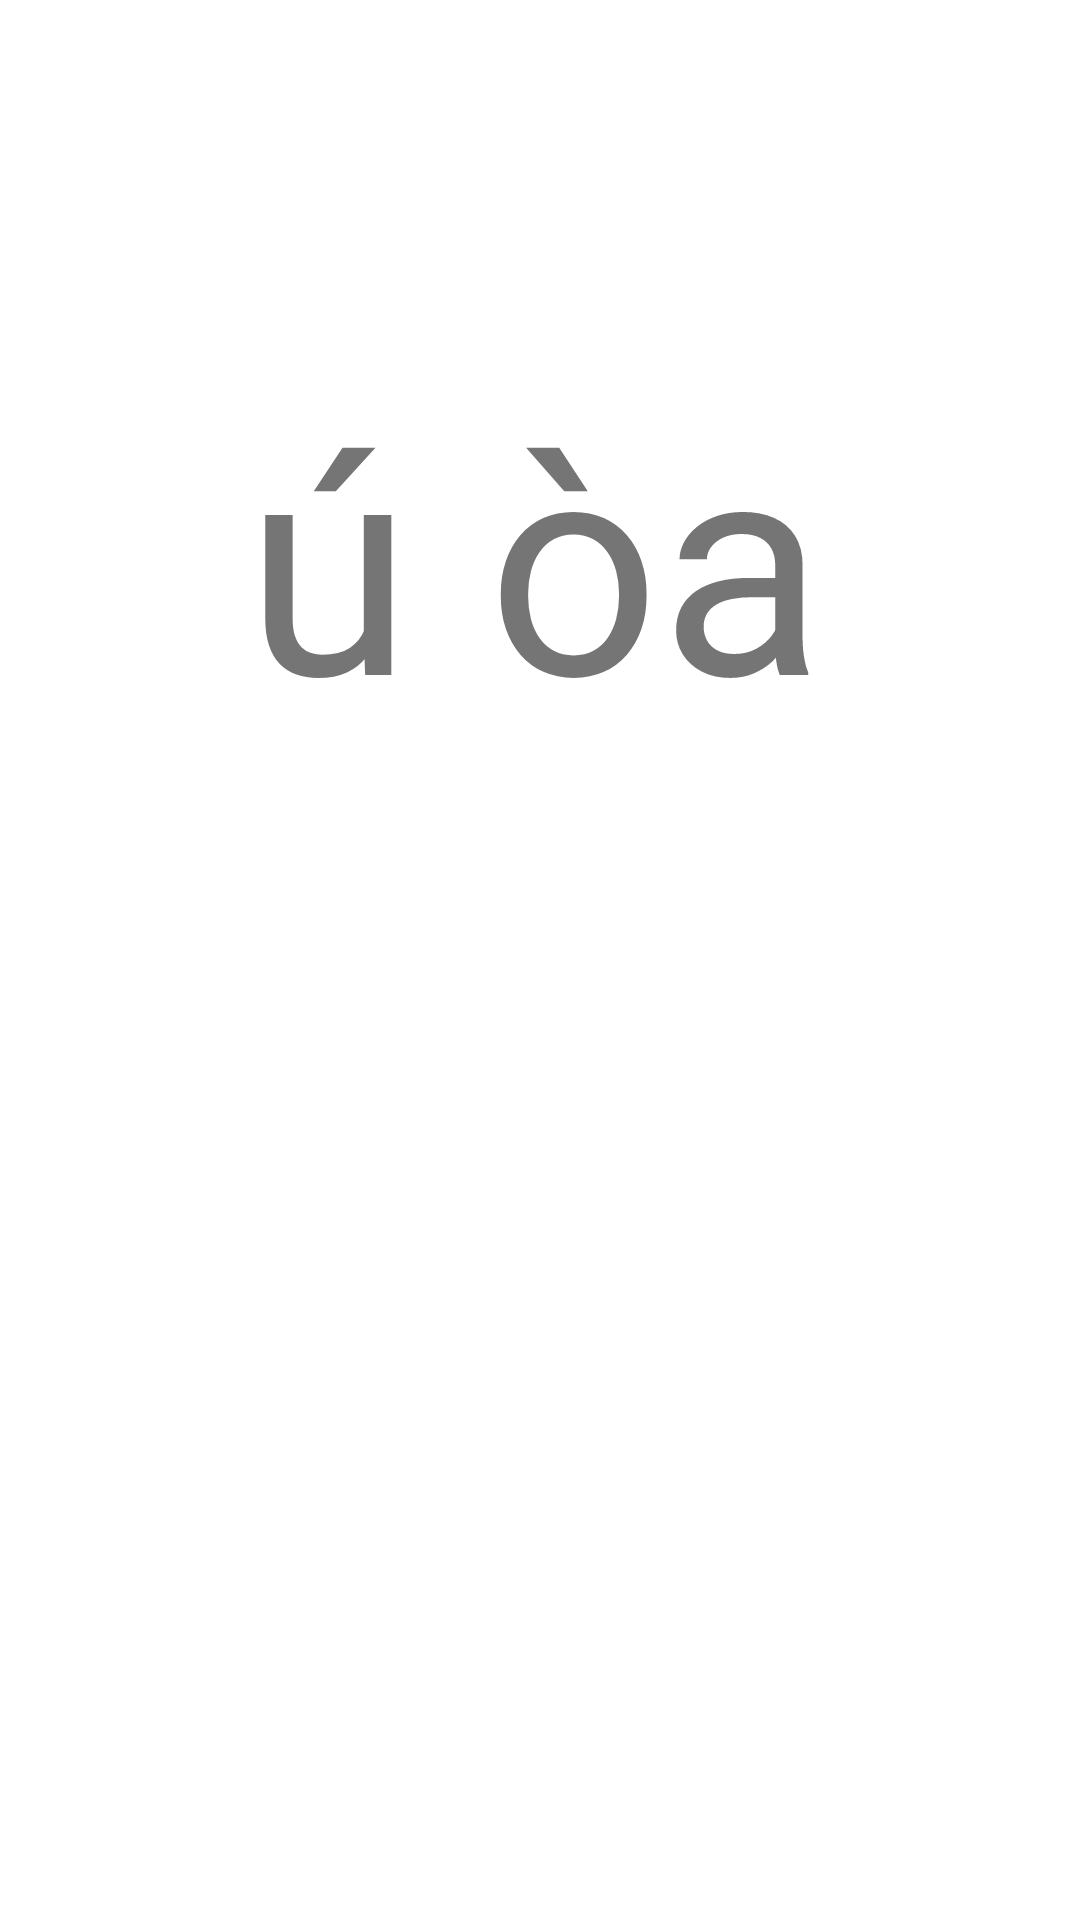

The Android layout XML behind this screen, and the referenced resources:
<!-- AndroidManifest.xml: application theme Theme.OCRExtractText -->
<!-- res/layout/activity_main3.xml -->
<?xml version="1.0" encoding="utf-8"?>
<androidx.constraintlayout.widget.ConstraintLayout xmlns:android="http://schemas.android.com/apk/res/android"
    xmlns:app="http://schemas.android.com/apk/res-auto"
    xmlns:tools="http://schemas.android.com/tools"
    android:layout_width="match_parent"
    android:layout_height="match_parent"
    tools:context=".MainActivity3">

    <TextView
        android:layout_width="356dp"
        android:layout_height="371dp"
        android:text="ú òa"
        tools:layout_editor_absoluteX="27dp"
        tools:layout_editor_absoluteY="163dp"
        android:gravity="center"
        android:textSize="101dp"/>
</androidx.constraintlayout.widget.ConstraintLayout>
<!-- resources referenced by this layout -->
<resources>
  <style name="Theme.OCRExtractText" parent="Theme.MaterialComponents.Light.NoActionBar">
          
          <item name="colorPrimary">#0F9D58</item>
          <item name="colorPrimaryVariant">#0F9D58</item>
          <item name="colorOnPrimary">@color/black</item>
          
          <item name="colorSecondary">@color/teal_200</item>
          <item name="colorSecondaryVariant">@color/teal_700</item>
          <item name="colorOnSecondary">@color/black</item>
          
          <item name="android:statusBarColor" tools:targetApi="l">@color/main</item>
          
      </style>
  <color name="black">#FF000000</color>
  <color name="teal_200">#FF03DAC5</color>
  <color name="teal_700">#FF018786</color>
  <color name="main">#FAC926</color>
</resources>
